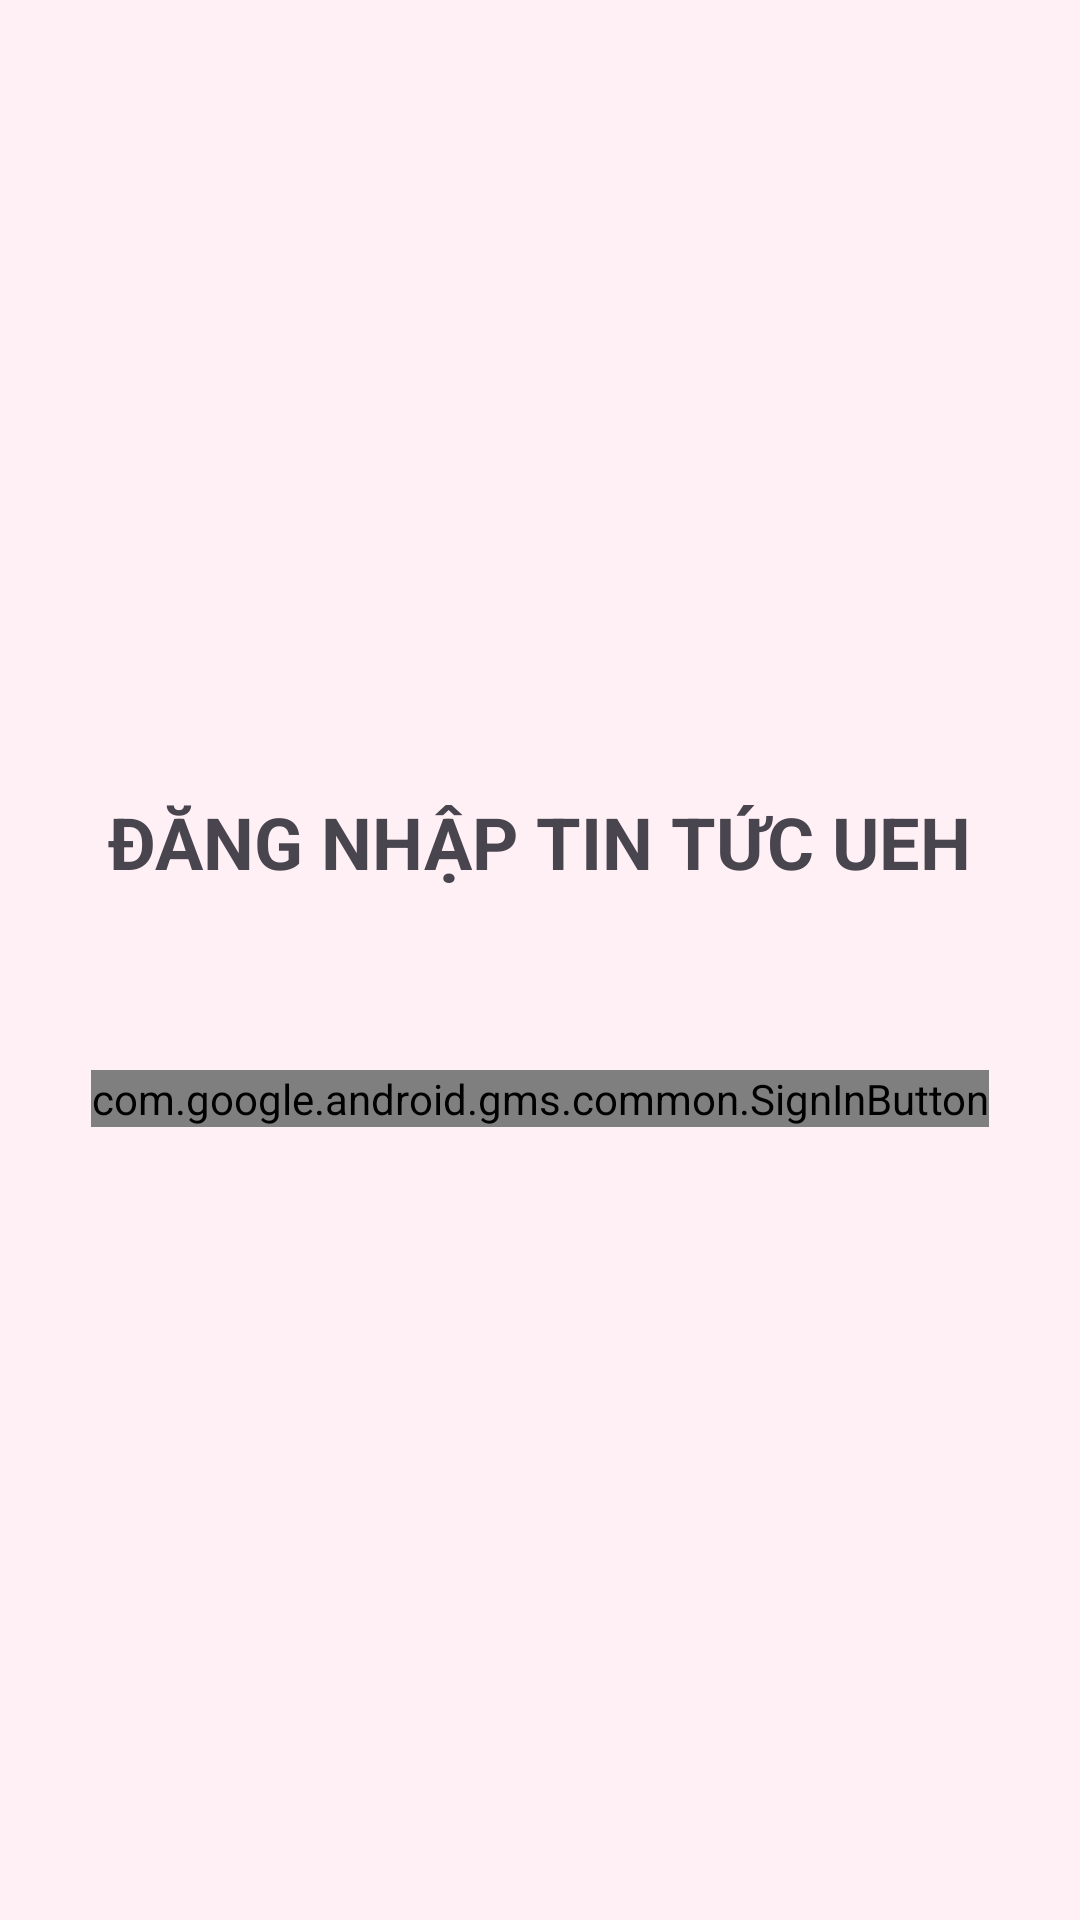

Reconstruct the res/layout file that produces this screen, plus the resources it refers to.
<!-- AndroidManifest.xml: application theme Theme.UehNews -->
<!-- res/layout/auth_login.xml -->
<?xml version="1.0" encoding="utf-8"?>
<LinearLayout xmlns:android="http://schemas.android.com/apk/res/android"
    android:layout_width="match_parent"
    android:layout_height="match_parent"
    android:orientation="vertical"
    android:gravity="center"
    android:padding="30dp"
    android:background="#FFF0F5">

    <TextView
        android:layout_width="wrap_content"
        android:layout_height="wrap_content"
        android:text="ĐĂNG NHẬP TIN TỨC UEH"
        android:textSize="24sp"
        android:textStyle="bold"
        android:layout_marginBottom="60dp"/>

    <com.google.android.gms.common.SignInButton
        android:id="@+id/btnGoogleLogin"
        android:layout_width="wrap_content"
        android:layout_height="wrap_content"/>
</LinearLayout>
<!-- resources referenced by this layout -->
<resources>
  <style name="Theme.UehNews" parent="Base.Theme.UehNews" />
  <style name="Base.Theme.UehNews" parent="Theme.Material3.DayNight.NoActionBar">
          
          
      </style>
</resources>
